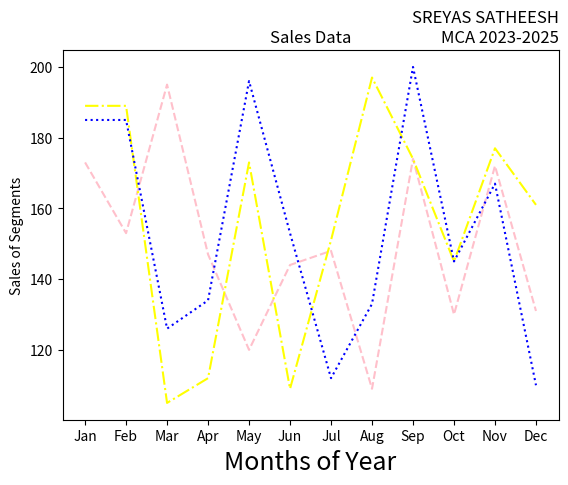

The matplotlib source for this figure: (Note: this script raises an exception after producing the figure.)
import matplotlib.pyplot as plt
import numpy as np
month =np.array(['Jan','Feb','Mar','Apr','May','Jun','Jul','Aug','Sep','Oct','Nov','Dec'])
AS = np.array([173,153,195,147,120,144,148,109,174,130,172,131])
LS = np.array([189,189,105,112,173,109,151,197,174,145,177,161])
SLS = np.array([185,185,126,134,196,153,112,133,200,145,167,110])
plt.plot(month,AS, label='Affordable', color='pink',linestyle='--')
plt.plot(month,LS, label='Luxury', color='yellow',linestyle='-.')
plt.plot(month,SLS, label='Super Luxury', color='blue',linestyle=':')
plt.xlabel('Months of Year', fontsize=18)
plt.ylabel('Sales of Segments')
plt.title('Sales Data')
plt.title('SREYAS SATHEESH\nMCA 2023-2025', loc='right')
plt.savefig("./Outputs/prg-4.png")
plt.show()